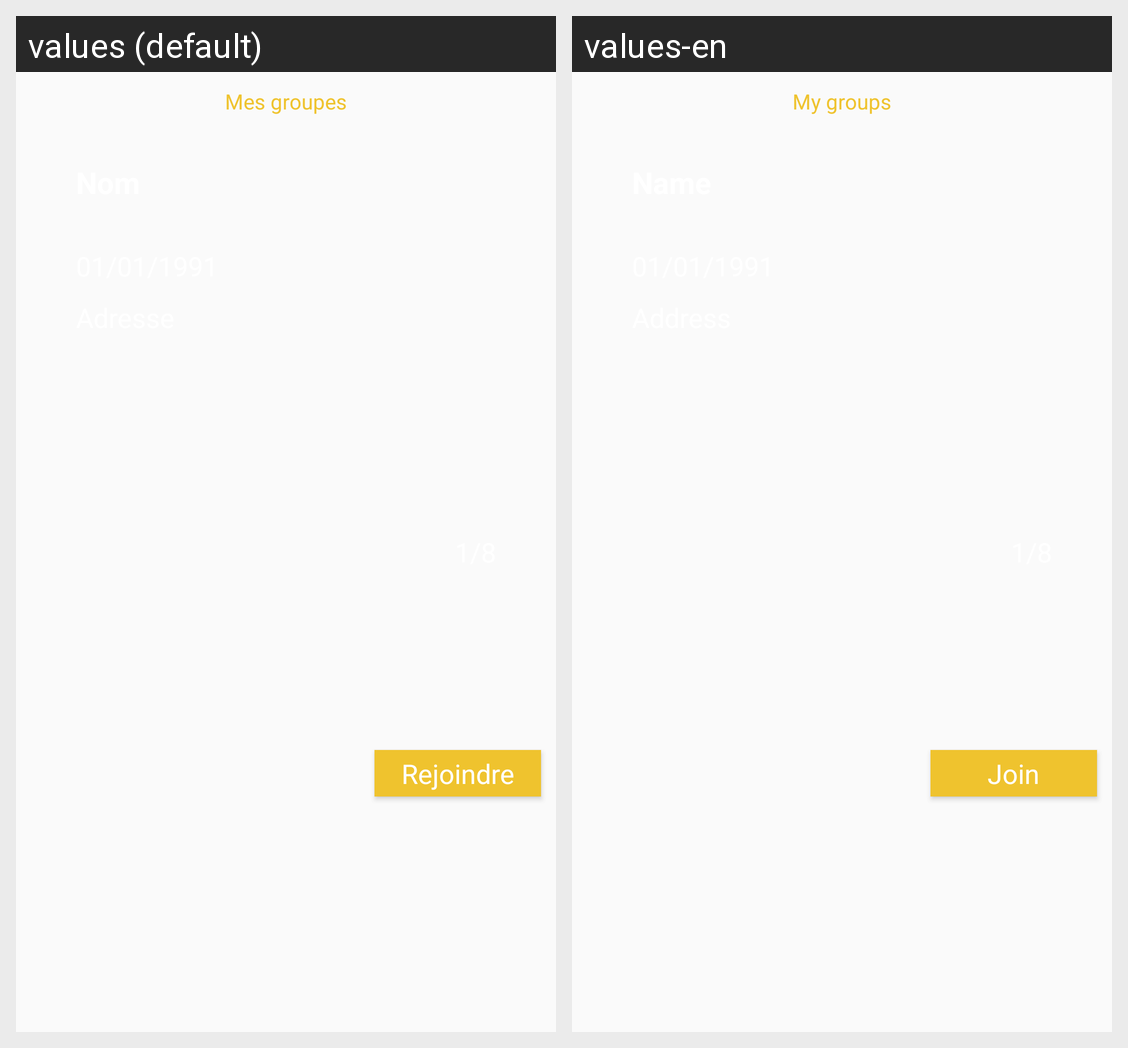

The same Android screen rendered under two of its app's locales, left to right. List the strings drawn on it with the default value and each locale's translation.
Android screen res/layout/first_event.xml rendered under 2 locales, left to right: values (default), values-en. Device: Nexus 5 (rendered at 1080×1920; each locale shown at half size, 540×960, under a caption strip naming it); theme AppTheme.NoActionBar.
Strings drawn on this screen, with the default value and each locale's value (text and hints the layout hard-codes, and strings that could not be matched under every locale, appear in the picture but are not listed):

event_list_own_groups
  values: Mes groupes
  values-en: My groups

event_join
  values: Rejoindre
  values-en: Join
